Photos from the image-classification dataset "dataset-2" in the GitHub repository Princessleya555/BalanceIOT. Its 13 classes are: banane, carotte, carrot, champignon, citron, clementine, fraise, mais, poire, poivron, radis, tomate, tomate cerise.

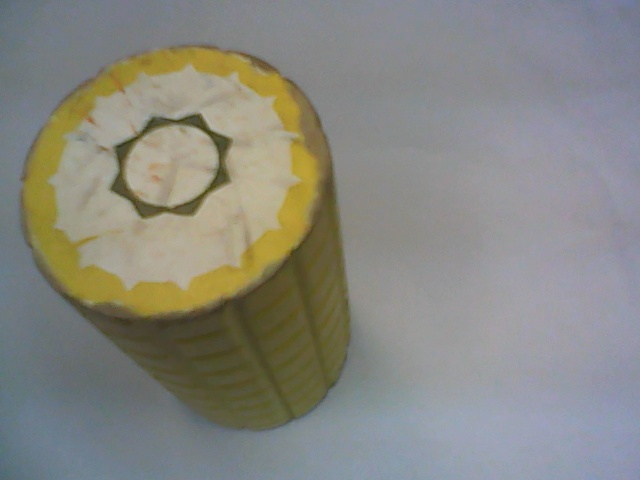
Label: mais

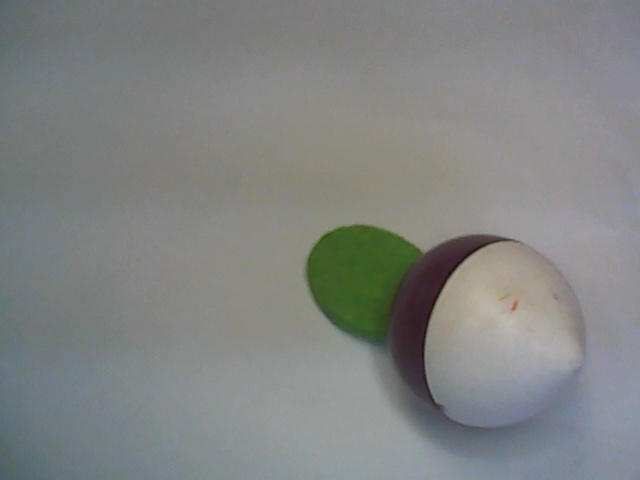
Label: radis

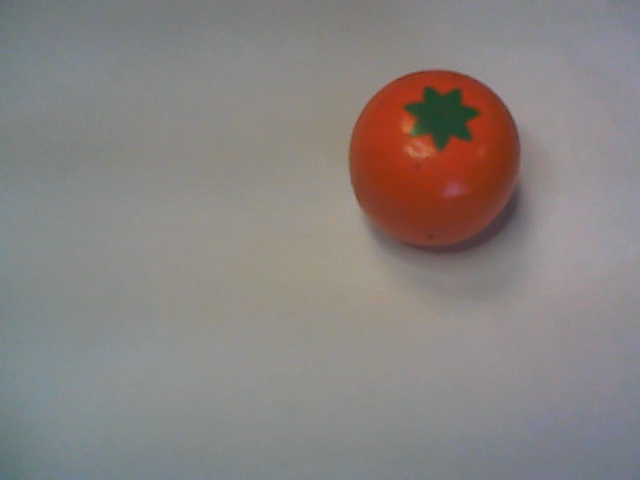
Label: clementine

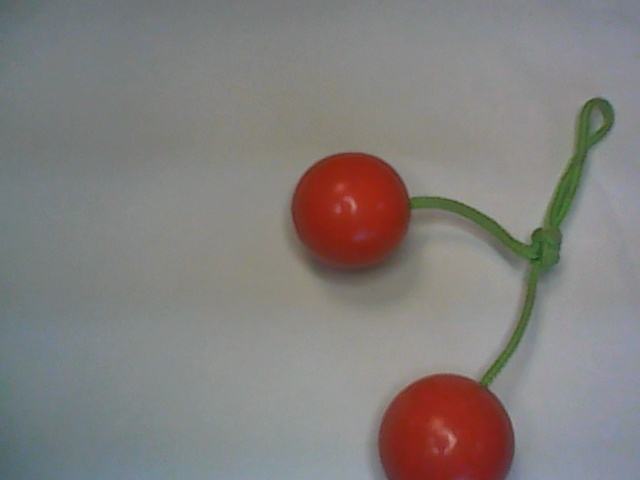
Label: tomate cerise

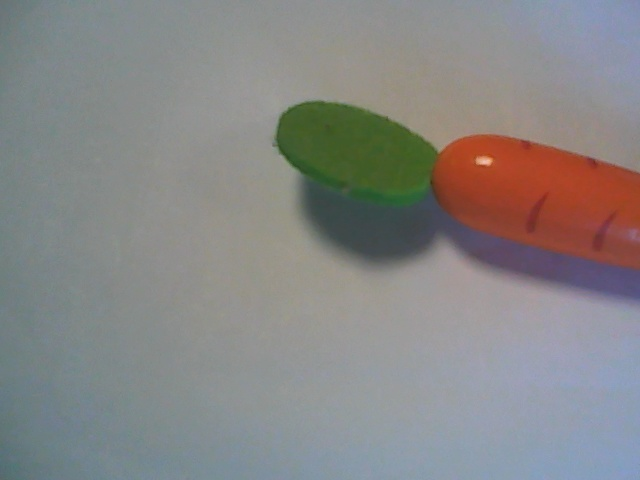
Label: carotte

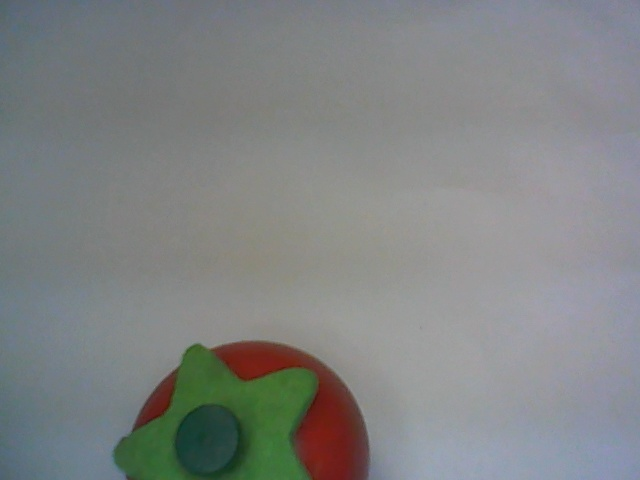
Label: tomate
